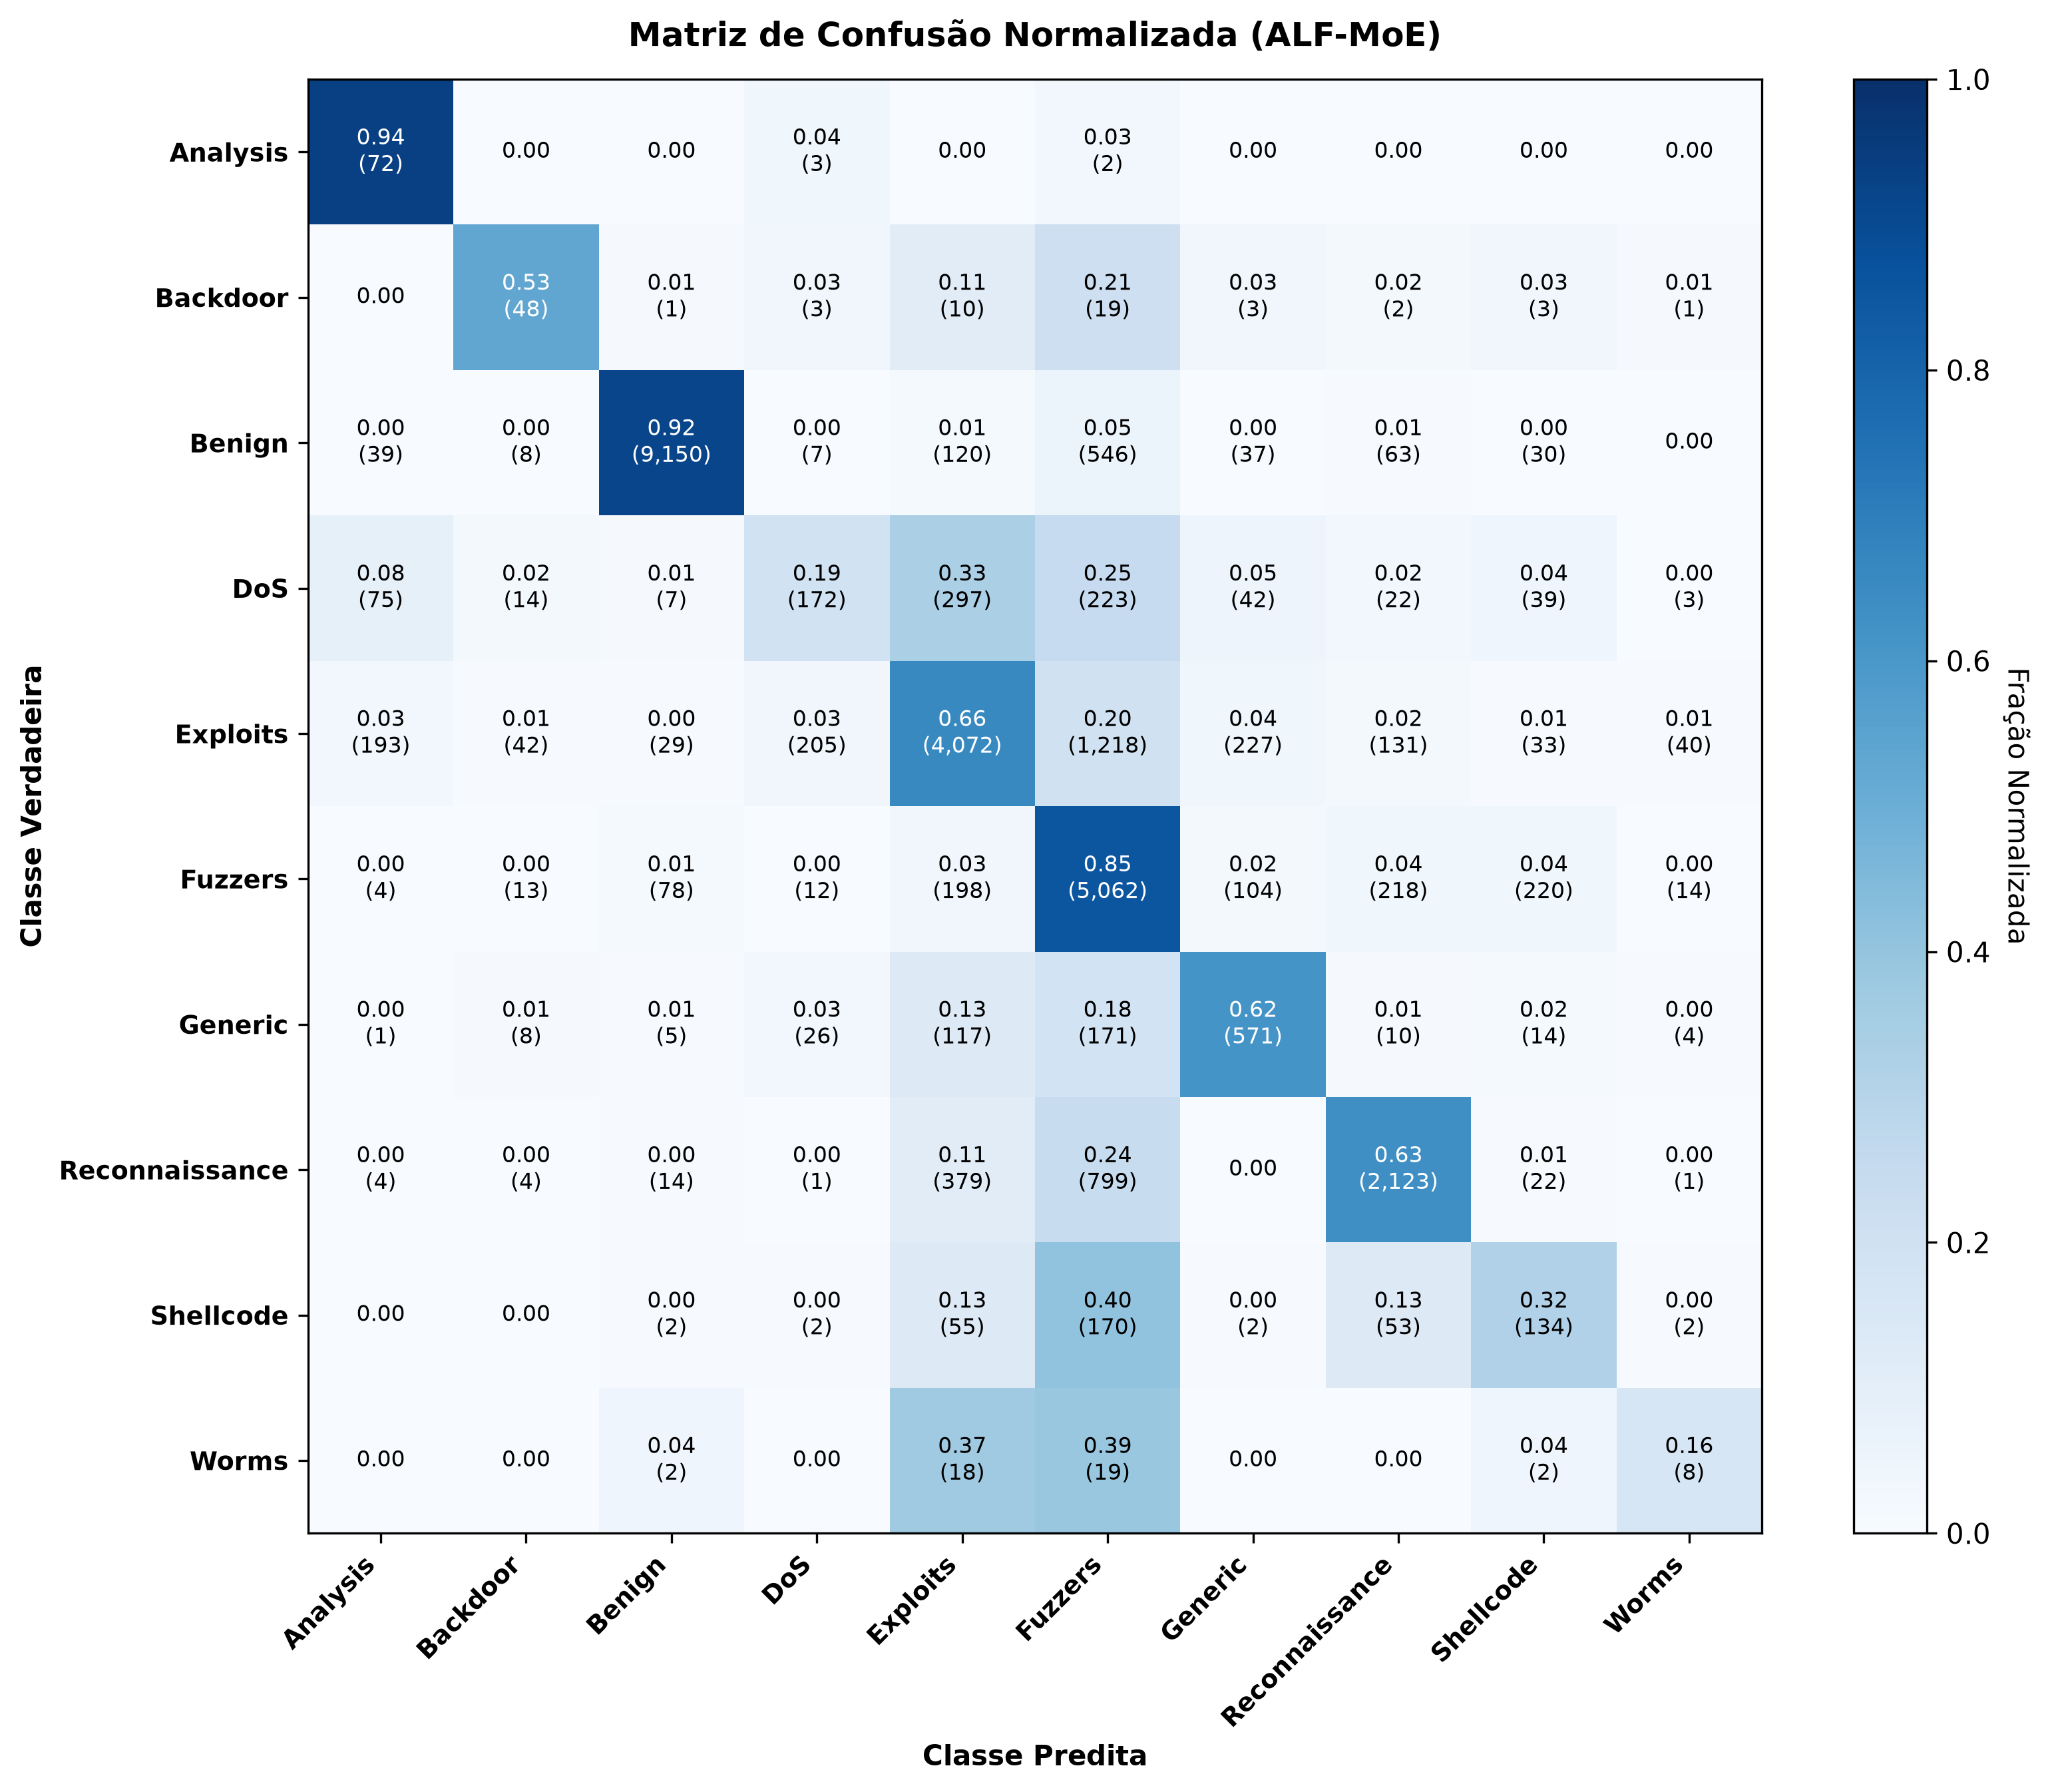

Values plotted in this chart, from the file beside it:
, Analysis, Backdoor, Benign, DoS, Exploits, Fuzzers, Generic, Reconnaissance, Shellcode, Worms
Analysis, 0.9351, 0.0, 0.0, 0.039, 0.0, 0.026, 0.0, 0.0, 0.0, 0.0
Backdoor, 0.0, 0.5333, 0.0111, 0.0333, 0.1111, 0.2111, 0.0333, 0.0222, 0.0333, 0.0111
Benign, 0.0039, 0.0008, 0.915, 0.0007, 0.012, 0.0546, 0.0037, 0.0063, 0.003, 0.0
DoS, 0.0839, 0.0157, 0.0078, 0.1924, 0.3322, 0.2494, 0.047, 0.0246, 0.0436, 0.0034
Exploits, 0.0312, 0.0068, 0.0047, 0.0331, 0.6578, 0.1968, 0.0367, 0.0212, 0.0053, 0.0065
Fuzzers, 0.0007, 0.0022, 0.0132, 0.002, 0.0334, 0.8546, 0.0176, 0.0368, 0.0371, 0.0024
Generic, 0.0011, 0.0086, 0.0054, 0.028, 0.1262, 0.1845, 0.616, 0.0108, 0.0151, 0.0043
Reconnaissance, 0.0012, 0.0012, 0.0042, 0.0003, 0.1132, 0.2387, 0.0, 0.6343, 0.0066, 0.0003
Shellcode, 0.0, 0.0, 0.0048, 0.0048, 0.131, 0.4048, 0.0048, 0.1262, 0.319, 0.0048
Worms, 0.0, 0.0, 0.0408, 0.0, 0.3673, 0.3878, 0.0, 0.0, 0.0408, 0.1633
